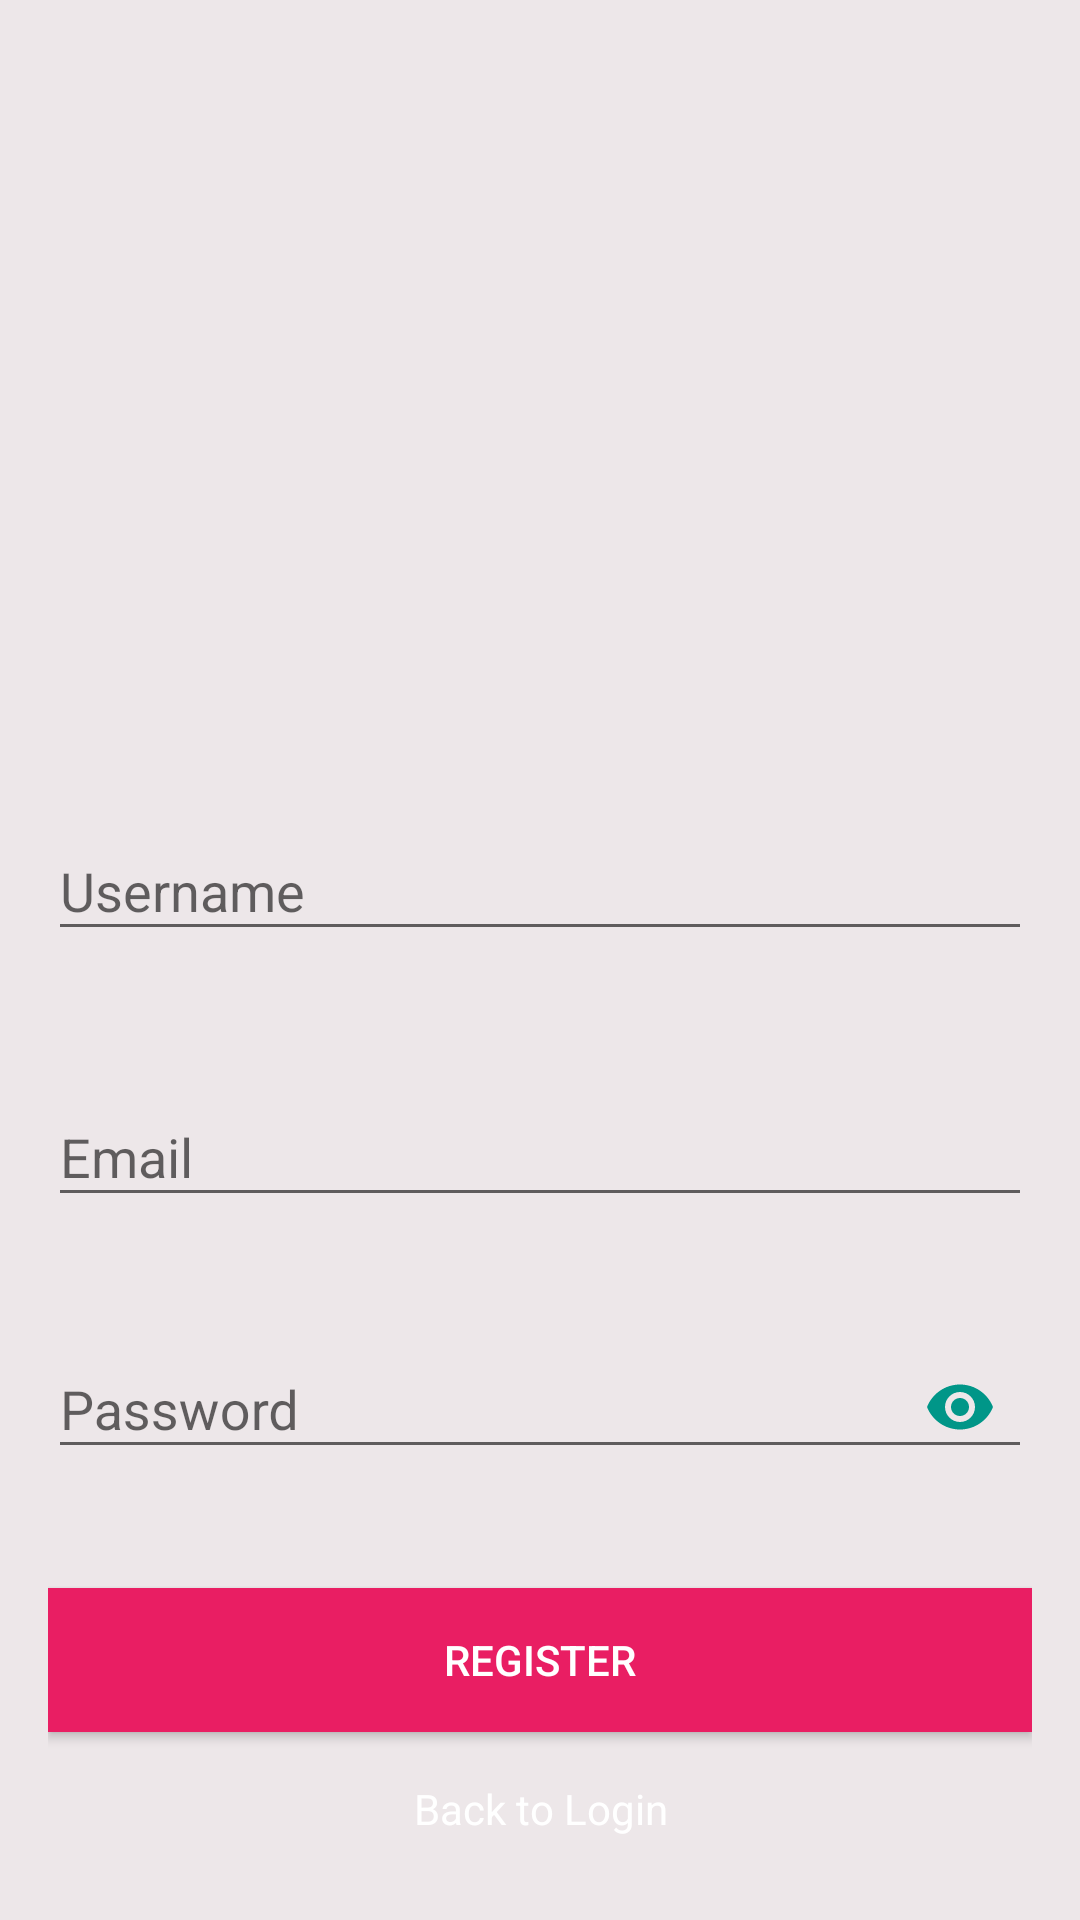

Android layout source for this screen:
<!-- AndroidManifest.xml: activity theme AppTheme.NoActionBar -->
<!-- res/layout/activity_register.xml -->
<?xml version="1.0" encoding="utf-8"?>
<ScrollView xmlns:android="http://schemas.android.com/apk/res/android"
    xmlns:app="http://schemas.android.com/apk/res-auto"
    android:layout_width="match_parent"
    android:layout_height="match_parent"
    android:background="#EDE7E9"
    android:fitsSystemWindows="true">

    <LinearLayout
        android:layout_width="match_parent"
        android:layout_height="wrap_content"
        android:layout_gravity="center_vertical"
        android:layout_marginLeft="16dp"
        android:layout_marginRight="16dp"
        android:orientation="vertical">

        <ImageView
            android:id="@+id/imageView"
            android:layout_width="wrap_content"
            android:layout_height="201dp"
            android:layout_gravity="center_horizontal"
            android:layout_margin="10dp"
            android:src="@drawable/bbb" />

        <com.google.android.material.textfield.TextInputLayout
            app:errorEnabled="true"
            android:id="@+id/textInputLayoutUserName"
            android:layout_width="match_parent"
            android:layout_height="wrap_content"
            android:layout_marginTop="16dp">

            <com.google.android.material.textfield.TextInputEditText
                android:id="@+id/editTextUserName"
                android:layout_width="match_parent"
                android:layout_height="wrap_content"
                android:hint="@string/username"
                android:inputType="textPersonName" />
        </com.google.android.material.textfield.TextInputLayout>

        <com.google.android.material.textfield.TextInputLayout
            android:id="@+id/textInputLayoutEmail"
            android:layout_width="match_parent"
            android:layout_height="wrap_content"
            android:layout_marginTop="16dp"
            app:errorEnabled="true">

            <com.google.android.material.textfield.TextInputEditText
                android:id="@+id/editTextEmail"
                android:layout_width="match_parent"
                android:layout_height="wrap_content"
                android:hint="@string/email"
                android:inputType="textEmailAddress" />
        </com.google.android.material.textfield.TextInputLayout>

        <com.google.android.material.textfield.TextInputLayout
            android:id="@+id/textInputLayoutPassword"
            android:layout_width="match_parent"
            android:layout_height="wrap_content"
            android:layout_marginTop="8dp"
            app:errorEnabled="true"
            app:passwordToggleEnabled="true"
            app:passwordToggleTint="#009688">

            <com.google.android.material.textfield.TextInputEditText
                android:id="@+id/editTextPassword"
                android:layout_width="match_parent"
                android:layout_height="wrap_content"
                android:hint="@string/password"
                android:inputType="textPassword" />
        </com.google.android.material.textfield.TextInputLayout>

        <Button
            android:id="@+id/buttonRegister"
            android:layout_width="match_parent"
            android:layout_height="wrap_content"
            android:textColor="@android:color/white"
            android:layout_gravity="center_horizontal"
            android:layout_marginTop="16dp"
            android:layout_weight="1"
            android:background="#E91E63"
            android:text="@string/register" />

        <TextView
            android:id="@+id/textViewLogin"
            android:layout_width="wrap_content"
            android:layout_height="wrap_content"
            android:layout_gravity="center_horizontal"
            android:layout_marginTop="16dp"
            android:gravity="center"
            android:text="@string/back_to_login"
            android:textColor="@android:color/white" />
    </LinearLayout>
</ScrollView>
<!-- resources referenced by this layout -->
<resources>
  <string name="back_to_login">Back to Login</string>
  <string name="email">Email</string>
  <string name="password">Password</string>
  <string name="register">Register</string>
  <string name="username">Username</string>
  <style name="AppTheme.NoActionBar">
          <item name="windowActionBar">false</item>
          <item name="windowNoTitle">true</item>
      </style>
</resources>
